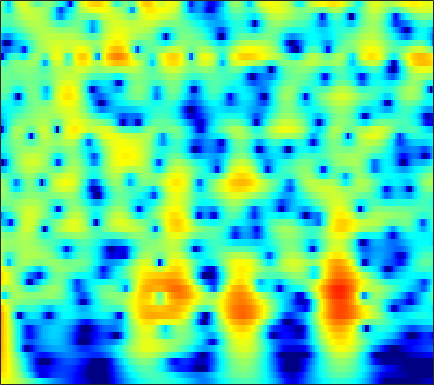

Source data for this figure (header and first rows):
5.1315, 4.9645, 4.6851, 4.3421, 4.0437, 3.5921, 3.0807, 2.6588, 2.048, 1.3845, 0.67131, 0.10696, -0.68049, -1.5028, -2.1375, -3.0023, -3.8776, -4.5376, -5.4121, -6.2713, -7.1082, -7.718, -8.5043, -9.2584
6.92, 6.583, 6.045, 5.4, 4.846, 4.01, 3.06, 2.27, 1.107, -0.1889, -1.628, -2.811, -4.538, -6.461, -8.045, -10.36, -12.9, -14.85, -17.12, -18.24, -17.94, -17.23, -16.21, -15.35
7.707, 7.227, 6.474, 5.589, 4.838, 3.715, 2.453, 1.412, -0.1074, -1.78, -3.61, -5.086, -7.188, -9.421, -11.15, -13.42, -15.46, -16.66, -17.62, -17.88, -17.64, -17.28, -16.71, -16.13
8.17, 7.568, 6.641, 5.575, 4.685, 3.381, 1.947, 0.7879, -0.8638, -2.631, -4.506, -5.981, -8.038, -10.21, -11.92, -14.36, -17.07, -19.42, -23.26, -28.23, -30.06, -26.7, -22.54, -19.65
8.695, 7.936, 6.779, 5.457, 4.36, 2.763, 1.022, -0.3659, -2.303, -4.297, -6.287, -7.731, -9.531, -11.14, -12.21, -13.47, -14.56, -15.27, -15.99, -16.34, -16.28, -16.04, -15.47, -14.65
9.291, 8.366, 6.947, 5.308, 3.922, 1.85, -0.5141, -2.514, -5.57, -9.243, -13.92, -18.51, -24.41, -20.9, -18, -15.53, -13.98, -13.17, -12.35, -11.66, -11.02, -10.62, -10.21, -9.898
9.314, 8.309, 6.784, 5.05, 3.612, 1.515, -0.7786, -2.612, -5.166, -7.722, -10.08, -11.51, -12.75, -13.15, -13.02, -12.51, -11.8, -11.23, -10.55, -9.993, -9.46, -9.069, -8.624, -8.336
9.377, 8.331, 6.762, 4.998, 3.546, 1.443, -0.8478, -2.686, -5.295, -8.08, -11.02, -13.23, -15.75, -16.77, -16.3, -14.82, -13.2, -12.04, -10.65, -9.61, -8.893, -8.48, -8.026, -7.713
9.457, 8.355, 6.718, 4.893, 3.408, 1.286, -0.9919, -2.804, -5.372, -8.148, -11.14, -13.46, -16.14, -16.9, -16.02, -14.2, -12.59, -11.71, -10.71, -9.722, -8.905, -8.471, -8.07, -7.771
9.656, 8.437, 6.616, 4.574, 2.911, 0.5468, -1.905, -3.708, -5.871, -7.549, -8.642, -9.142, -9.491, -9.582, -9.545, -9.383, -9.103, -9.01, -9.253, -9.611, -9.806, -9.861, -9.838, -9.564
10.03, 8.73, 6.756, 4.443, 2.427, -0.7801, -4.904, -9.131, -19.39, -21.06, -12.65, -9.991, -8.015, -6.973, -6.621, -6.634, -6.885, -7.165, -8.2, -10.32, -13.63, -17.28, -23.04, -17.85
8.572, 7.455, 5.867, 4.176, 2.845, 1.016, -0.8188, -2.086, -3.384, -4.031, -4.126, -3.98, -3.705, -3.49, -3.435, -3.631, -4.248, -4.671, -5.242, -6.228, -7.419, -8.163, -8.834, -8.649
5.381, 4.332, 3.194, 2.362, 1.893, 1.375, 0.9309, 0.6325, 0.2832, -0.02307, -0.2597, -0.4004, -0.5682, -0.7297, -0.8181, -0.8634, -1.141, -1.503, -1.791, -1.938, -2.187, -2.348, -2.487, -2.627
-2.287, -6.445, -6.411, -2.856, -1.032, 0.4341, 1.203, 1.469, 1.529, 1.375, 1.121, 0.9185, 0.6484, 0.4039, 0.2398, 0.2285, 0.4421, 0.4736, 0.4191, 0.505, 0.5865, 0.6299, 0.7229, 0.7362
2.962, 1.622, 0.8998, 1.141, 1.492, 1.795, 1.773, 1.507, 0.8672, -0.04068, -1.168, -2.08, -3.133, -3.745, -3.913, -3.917, -3.142, -2.294, -1.441, -0.8015, -0.1421, 0.2603, 0.6545, 0.9729
6.841, 6.042, 5.068, 4.171, 3.512, 2.572, 1.464, 0.4655, -1.173, -3.352, -6.338, -9.383, -15.68, -27.13, -19.21, -12.83, -10.49, -9.377, -7.632, -5.955, -4.425, -3.358, -2.219, -1.401
7.129, 6.349, 5.306, 4.273, 3.497, 2.443, 1.312, 0.381, -1.072, -2.792, -4.786, -6.467, -8.701, -10.52, -12.02, -13.31, -14.4, -17, -18.77, -13.89, -9.451, -7.035, -4.512, -2.756
5.834, 4.764, 3.39, 2.247, 1.623, 1.081, 0.7624, 0.5371, 0.154, -0.3497, -1.04, -1.683, -2.655, -3.641, -4.655, -6.347, -7.223, -8.17, -8.607, -7.29, -5.255, -3.88, -2.4, -1.101
2.539, 0.1889, -3.984, -8.917, -9.08, -5.247, -2.351, -0.9355, 0.3094, 1.002, 1.308, 1.368, 1.246, 1.001, 0.8561, 0.3589, 0.02916, 0.005851, -0.1106, 0.004083, 0.201, 0.4365, 0.7249, 0.8117
1.43, -0.1107, -2.267, -3.847, -4.042, -3.078, -1.657, -0.6712, 0.4003, 1.15, 1.65, 1.895, 2.062, 2.039, 2.053, 2.02, 1.728, 1.615, 1.469, 1.263, 0.9929, 0.7651, 0.447, -0.09993
1.884, 1.362, 0.7552, 0.3432, 0.193, 0.212, 0.4235, 0.6609, 0.9938, 1.302, 1.55, 1.669, 1.759, 1.744, 1.599, 1.509, 1.294, 1.029, 0.7288, 0.3623, -0.01988, -0.3882, -0.9604, -1.59
1.665, 1.402, 1.109, 0.9081, 0.8367, 0.8475, 0.9613, 1.095, 1.287, 1.485, 1.629, 1.673, 1.641, 1.557, 1.322, 0.8944, 0.5532, 0.1551, -0.4026, -0.9092, -1.308, -1.578, -1.944, -2.19
0.7746, 0.4443, 0.07788, -0.1412, -0.1701, -0.007435, 0.3601, 0.7231, 1.259, 1.743, 2.092, 2.251, 2.242, 1.999, 1.743, 0.917, -0.06218, -0.9006, -2.228, -3.4, -4.117, -4.074, -3.524, -2.837
-1.891, -2.636, -3.725, -4.764, -5.198, -4.702, -3.069, -1.596, 0.2374, 1.671, 2.689, 3.176, 3.472, 3.245, 2.857, 1.991, 0.2184, -1.443, -4.802, -10.83, -27.74, -13.76, -6.932, -3.495
-8.317, -8.42, -9.375, -12.21, -16.42, -15.81, -8.349, -4.732, -1.403, 0.819, 2.346, 3.075, 3.661, 3.76, 3.45, 2.996, 1.854, 0.869, -0.6784, -2.139, -3.165, -3.132, -2.705, -1.857
-11.47, -9.161, -7.294, -6.165, -5.419, -4.235, -2.733, -1.507, 0.05408, 1.397, 2.448, 3.029, 3.498, 3.803, 3.71, 3.401, 3.002, 2.439, 1.702, 0.8838, -0.01538, -0.6914, -1.593, -2.739
-3.492, -3.222, -2.7, -2.077, -1.584, -0.8896, -0.1535, 0.4161, 1.13, 1.814, 2.372, 2.719, 3.046, 3.15, 3.271, 3.021, 2.772, 2.442, 1.847, 1.082, 0.1888, -0.7478, -2.163, -4.29
-0.3219, -0.409, -0.4497, -0.414, -0.3434, -0.1885, 0.03469, 0.2417, 0.5736, 0.9213, 1.269, 1.493, 1.758, 1.837, 1.854, 1.873, 1.593, 1.441, 1.047, 0.5696, 0.006812, -0.4844, -1.292, -2.107
0.9919, 0.6713, 0.1984, -0.3137, -0.6949, -1.139, -1.433, -1.509, -1.333, -0.9653, -0.4662, -0.1146, 0.2582, 0.5742, 0.4725, 0.5769, 0.3003, 0.137, -0.09518, -0.2624, -0.3821, -0.3253, -0.3519, -0.1694
1.771, 1.207, 0.2279, -1.064, -2.27, -4.221, -6.258, -7.162, -6.537, -4.624, -2.742, -1.65, -0.7617, -0.191, -0.2002, -0.6898, -1.334, -2.157, -2.99, -3.251, -2.689, -1.845, -0.5461, 0.571
1.352, 0.7828, -0.2237, -1.61, -3.029, -5.681, -9.569, -12.41, -10.12, -5.943, -3.026, -1.64, -0.3923, -0.2298, -0.138, -1.294, -3.025, -5.476, -11.61, -33.11, -9.693, -5.355, -1.807, 0.4291
-1.714, -1.998, -2.307, -2.574, -2.76, -2.963, -3.003, -2.817, -2.254, -1.358, -0.4414, 0.1787, 0.7155, 0.907, 0.7115, 0.3093, -0.6069, -1.412, -2.439, -2.885, -2.467, -1.698, -0.6511, 0.3672
-8.095, -8.357, -7.528, -5.933, -4.67, -3.163, -1.888, -1.049, -0.09501, 0.7797, 1.451, 1.913, 2.219, 2.589, 2.422, 2.453, 2.066, 1.822, 1.421, 0.9927, 0.6282, 0.3077, -0.08531, -0.623
-17.39, -22.46, -14.49, -8.957, -6.232, -3.602, -1.671, -0.5364, 0.6867, 1.643, 2.378, 2.789, 3.207, 3.471, 3.558, 3.516, 3.333, 3.146, 2.749, 2.169, 1.426, 0.6058, -0.7005, -2.736
-7.849, -7.584, -6.653, -5.235, -4.061, -2.545, -1.21, -0.3565, 0.6122, 1.348, 1.95, 2.256, 2.651, 2.724, 2.959, 2.886, 2.91, 2.753, 2.469, 2.031, 1.375, 0.7298, -0.4007, -1.902
-5.249, -4.779, -4.033, -3.168, -2.5, -1.626, -0.8408, -0.3302, 0.2078, 0.5809, 0.7914, 0.909, 0.9179, 1.051, 1.026, 1.254, 1.4, 1.503, 1.577, 1.547, 1.32, 1.125, 0.628, 0.1677
-4.696, -4.164, -3.322, -2.414, -1.742, -0.9413, -0.3056, 0.02319, 0.2036, 0.1088, -0.3388, -0.8174, -1.67, -2.088, -2.357, -1.736, -0.8937, -0.07997, 0.7848, 1.347, 1.644, 1.666, 1.552, 1.326
-7.022, -6.16, -4.456, -2.642, -1.419, -0.0998, 0.8158, 1.206, 1.314, 0.8595, -0.2399, -1.758, -4.939, -11.62, -18.8, -8.766, -3.08, -0.7918, 1.177, 2.289, 2.759, 2.685, 2.292, 1.37
-30.86, -15.47, -8.545, -4.662, -2.628, -0.6683, 0.6335, 1.258, 1.684, 1.623, 1.13, 0.464, -0.5469, -1.637, -1.758, -0.8887, 0.3827, 1.5, 2.535, 3.126, 3.147, 2.834, 1.729, -0.3211
-10.1, -9.153, -7.4, -5.532, -4.239, -2.782, -1.652, -0.9944, -0.3629, 0.04053, 0.2369, 0.3139, 0.4452, 0.3794, 0.6663, 0.9225, 1.271, 1.596, 1.913, 2.047, 1.924, 1.726, 1.089, 0.2447
-8.186, -7.483, -6.509, -5.539, -4.861, -4.031, -3.289, -2.794, -2.213, -1.686, -1.239, -0.8957, -0.5635, -0.1901, 0.1094, 0.3709, 0.7222, 0.8682, 1.089, 1.193, 1.258, 1.259, 1.209, 1.205
-7.116, -6.535, -5.904, -5.427, -5.157, -4.868, -4.598, -4.366, -3.96, -3.432, -2.772, -2.288, -1.649, -0.9424, -0.7002, -0.2222, 0.07167, 0.2277, 0.3754, 0.5274, 0.6965, 0.8074, 1.108, 1.434
-5.157, -4.821, -4.672, -4.864, -5.212, -5.934, -6.819, -7.353, -7.409, -6.498, -5.001, -3.877, -2.451, -1.551, -0.9362, -0.4794, -0.3726, -0.3511, -0.5481, -0.7435, -0.8401, -0.6671, -0.1445, 0.6744
-2.49, -2.37, -2.585, -3.294, -4.236, -6.271, -9.829, -14.8, -32.27, -12.54, -7.073, -4.545, -2.47, -1.153, -0.4552, -0.2585, -0.4594, -1.024, -2.268, -4.28, -6.722, -7.472, -5.602, -2.292
-1.062, -1.002, -1.178, -1.661, -2.244, -3.262, -4.399, -5.13, -5.419, -4.705, -3.419, -2.461, -1.375, -0.5115, -0.4014, -0.3365, -0.7317, -1.47, -2.916, -5.216, -8.167, -9.264, -6.909, -3.308
-0.8518, -0.8294, -0.9083, -1.094, -1.273, -1.537, -1.771, -1.876, -1.872, -1.687, -1.394, -1.143, -0.7633, -0.632, -0.5764, -0.6053, -0.9294, -1.209, -1.727, -2.209, -2.41, -2.341, -1.824, -0.8466
-0.6909, -0.7731, -0.8646, -0.9239, -0.9403, -0.9409, -0.9219, -0.8764, -0.7977, -0.6935, -0.5703, -0.4636, -0.4159, -0.4685, -0.3472, -0.5517, -0.8032, -0.9637, -1.219, -1.342, -1.326, -1.204, -0.7528, -0.1679
-0.969, -1.193, -1.256, -1.117, -0.9576, -0.7103, -0.463, -0.3075, -0.1309, 0.0064, 0.1416, 0.2123, 0.222, 0.3437, 0.1871, -0.09014, -0.4153, -0.8745, -1.474, -2.021, -2.277, -2.001, -1.264, -0.3378
-3.993, -4.297, -3.575, -2.417, -1.638, -0.7939, -0.2274, 0.01728, 0.1757, 0.2438, 0.3691, 0.4545, 0.7412, 1.332, 1.259, 1.191, 0.7581, -0.1262, -2.082, -5.488, -10.12, -8.479, -3.6, -0.1646
-20.43, -17.38, -10.07, -6.686, -5.148, -3.802, -3.175, -3.128, -3.641, -4.792, -6.002, -5.941, -3.677, -1.688, -0.3619, 1.001, 1.366, 1.198, 0.3312, -1.147, -2.227, -1.648, 0.4846, 2.626
-10.43, -11.85, -12.67, -12.35, -11.39, -9.947, -8.918, -8.642, -9.213, -11.25, -15, -16, -10.83, -6.02, -3.407, -1.458, -0.164, 0.5017, 1.047, 1.405, 1.781, 2.186, 2.75, 3.335
-12.03, -15.59, -24.59, -27.11, -18.44, -13.5, -10.77, -9.489, -8.421, -7.742, -7.12, -6.345, -4.934, -3.454, -2.603, -1.229, -0.07371, 0.5718, 1.284, 1.856, 2.321, 2.567, 2.874, 3.142
-8.065, -9.311, -10.54, -10.8, -10.23, -8.977, -7.597, -6.657, -5.539, -4.554, -3.633, -2.953, -2.108, -1.31, -0.6163, 0.1888, 0.8488, 1.268, 1.738, 2.086, 2.323, 2.442, 2.562, 2.616
-4.114, -4.515, -4.876, -4.936, -4.795, -4.386, -3.797, -3.286, -2.564, -1.842, -1.134, -0.6846, -0.09572, 0.5149, 0.9624, 1.354, 1.673, 1.886, 2.041, 2.084, 2.025, 1.959, 1.759, 1.482
-1.907, -2.125, -2.317, -2.322, -2.217, -1.902, -1.449, -1.038, -0.4563, 0.1277, 0.6604, 1.048, 1.517, 1.875, 1.981, 2.156, 2.252, 2.239, 2.121, 1.883, 1.511, 1.121, 0.4437, -0.3701
-1.075, -1.482, -1.908, -2.083, -1.945, -1.437, -0.6807, -0.05649, 0.749, 1.447, 1.997, 2.343, 2.625, 2.712, 2.72, 2.711, 2.586, 2.399, 2.101, 1.675, 1.062, 0.384, -0.7527, -2.288
-1.078, -2.436, -4.7, -6.513, -6.138, -3.804, -1.327, 0.159, 1.641, 2.631, 3.232, 3.394, 3.358, 3.152, 3.036, 2.615, 2.186, 1.957, 1.692, 1.401, 0.963, 0.47, -0.4973, -1.997
0.5471, -1.062, -4.299, -7.994, -7.306, -3.243, -0.06965, 1.561, 2.995, 3.779, 4.005, 3.824, 3.218, 2.238, 1.218, -0.4469, -1.769, -2.041, -1.562, -0.666, 0.07268, 0.4589, 0.4823, 0.04487
